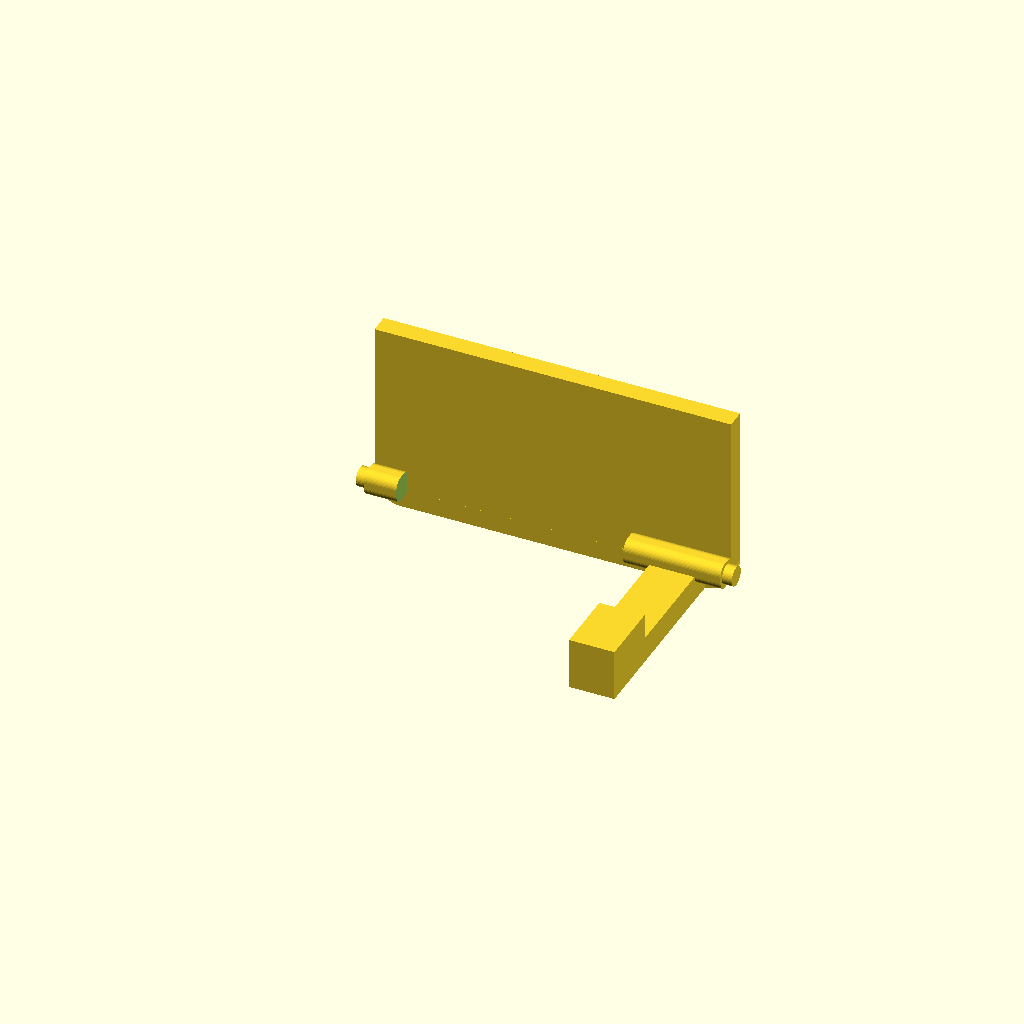
Cell 1 — every parameter at its default value.
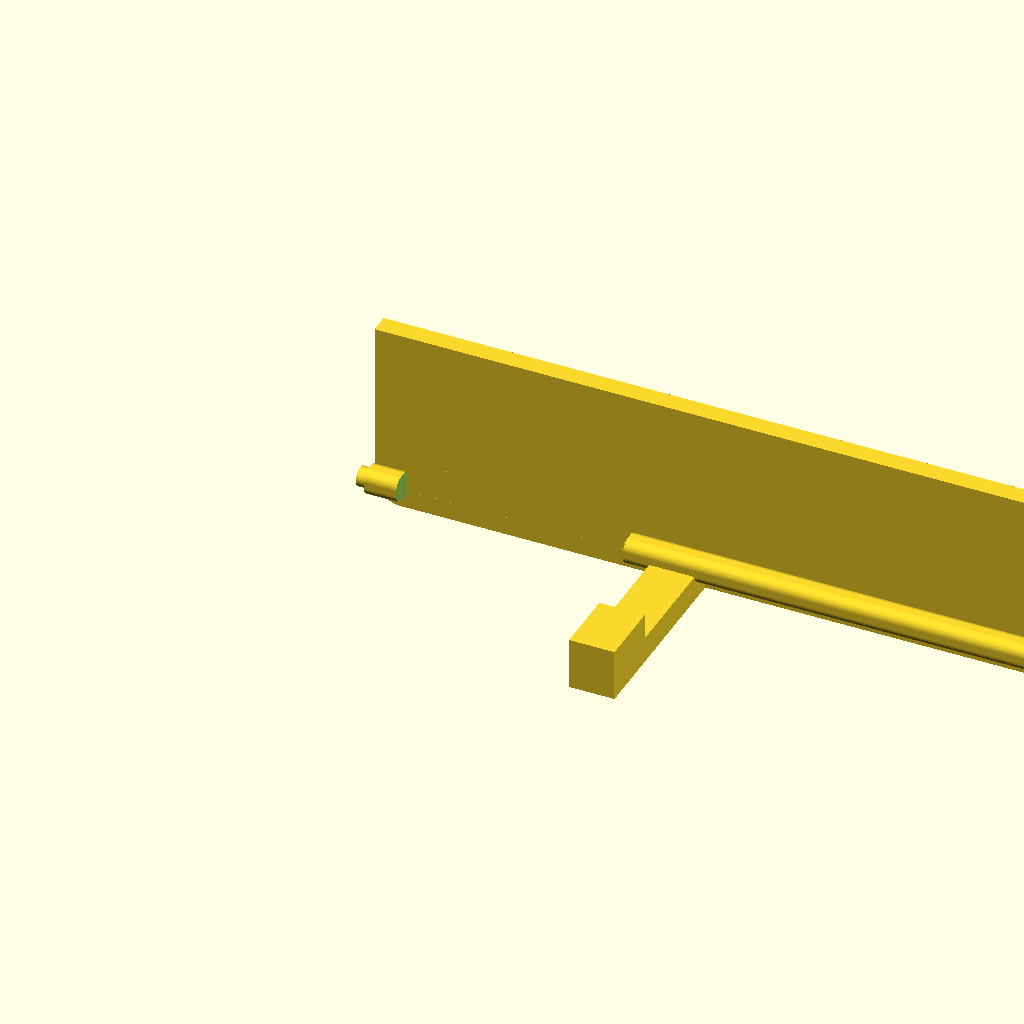
Cell 2: the same model with width = 110.
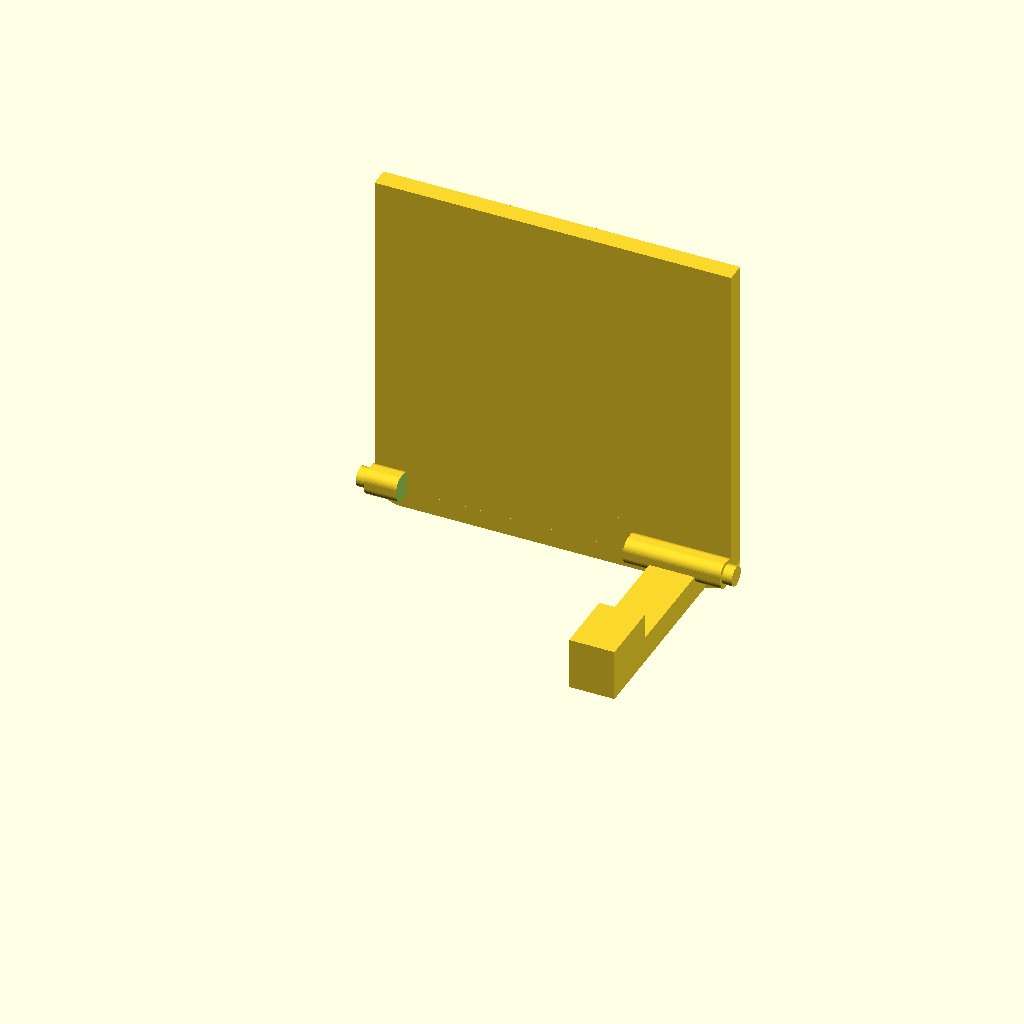
Cell 3: the same model with length = 50.
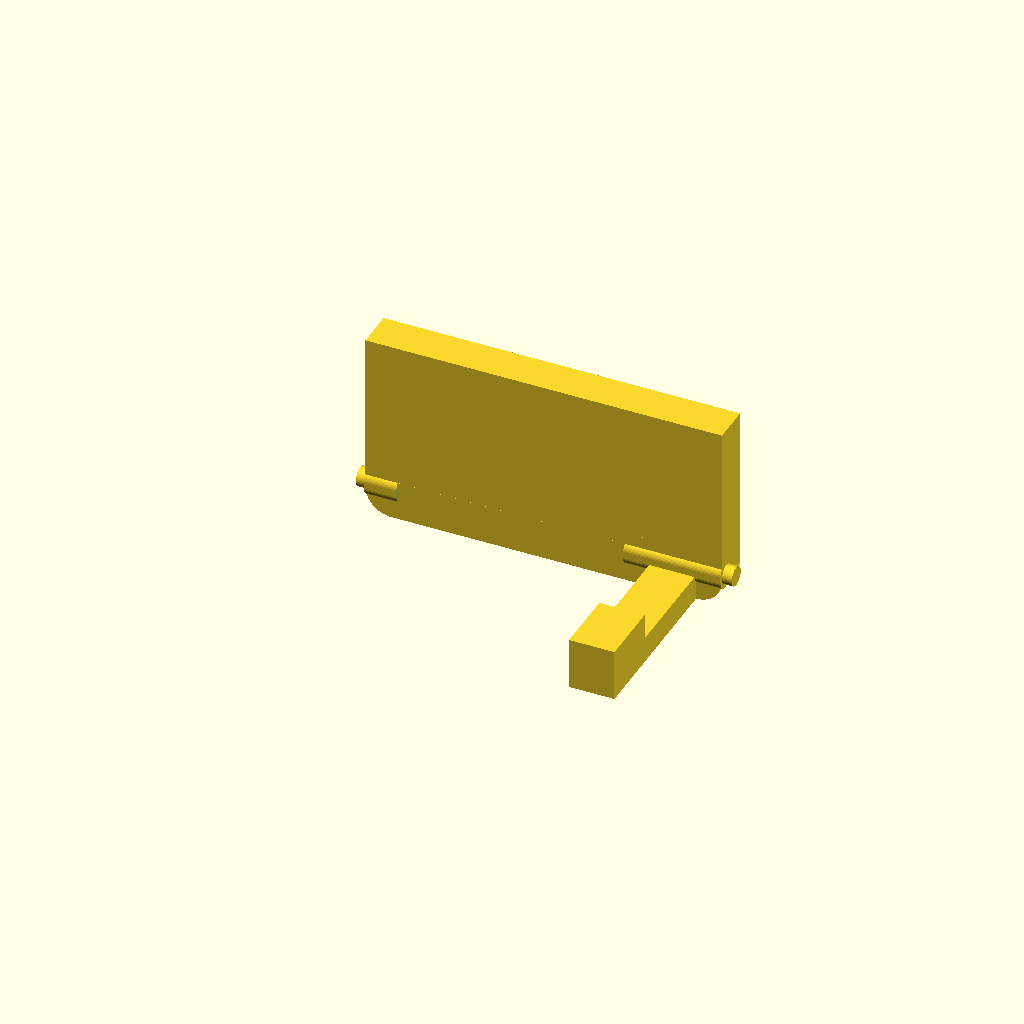
Cell 4 — thickness set to 6, the other parameters unchanged.
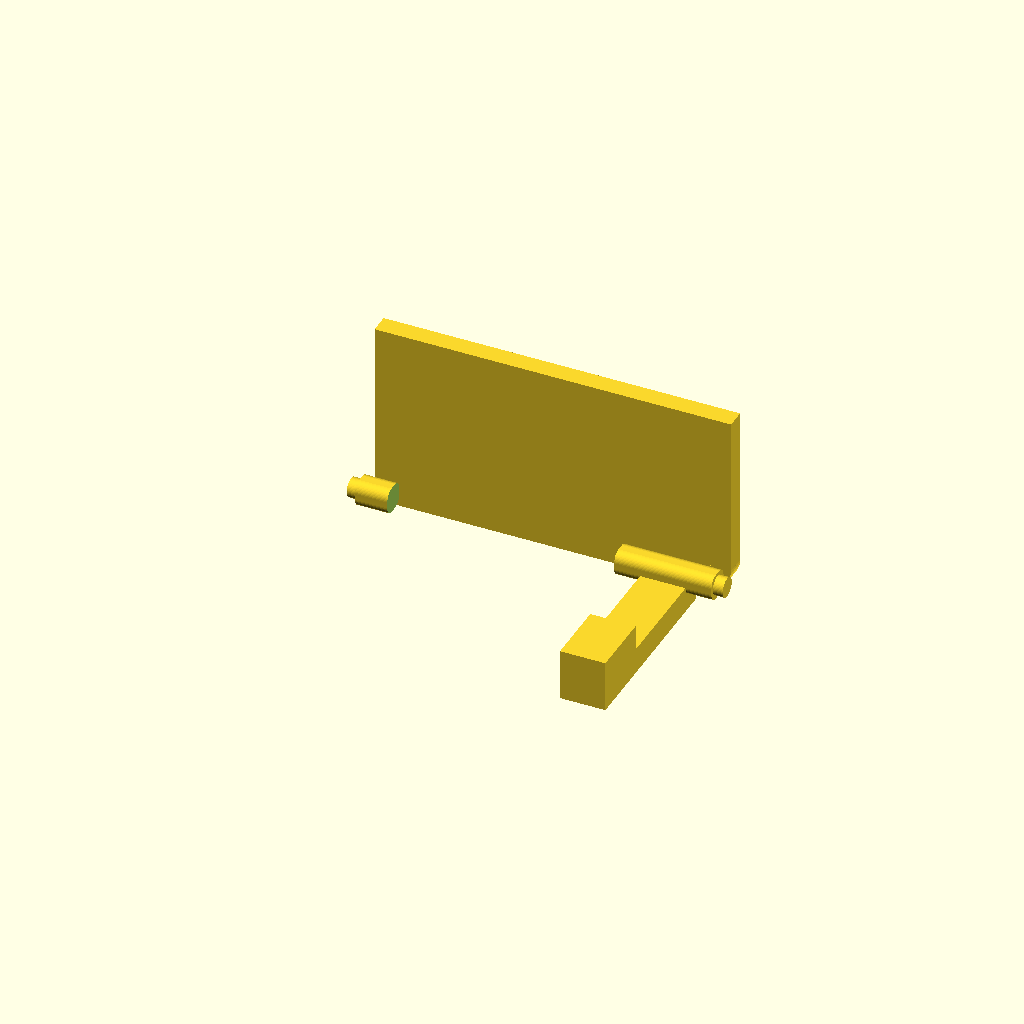
Cell 5 — angleZOffset set to 6, the other parameters unchanged.
All cells are drawn from one camera (rotation 55°, 0°, 25°, orthographic, colour scheme Cornfield), so only the parameter changes between them.
OpenSCAD source file tools/glove-box-handle.scad:
width = 55;
length = 25;
thickness = 3;

angleZOffset = 3;

connectorLength = 1.5;
connectorRadius = 1.5;
connectorTopDistance = -1;

inletXOffset = 44;
inletYOffset = -4;
inletWidth = 7;
inletLength = 4;
inletThickness = 30;
inletPresser = 10;

topRadius = 4;

$fn=50;

translate([0, 0, topRadius]) rotate([90, 0, 0]) {
    cube([width, length, thickness]);

    hull() {
        translate([topRadius, 0, 0]) cylinder(r=topRadius, thickness);
        translate([width - topRadius, 0, 0]) cylinder(r=topRadius, thickness);
    }

    difference() {
        translate([0, 0, connectorRadius + angleZOffset - 0.5]) minkowski() {
            translate([0, -1, 0]); cube([width - 1, 1, 1]);
            rotate([0, 90, 0]) cylinder(r=connectorRadius, h=1);
        }
        translate([5, -5, 0]) cube([35, 10, 10]);
    }
    translate([-connectorLength, connectorRadius + connectorTopDistance, connectorRadius + angleZOffset]) rotate([0, 90, 0]) cylinder(r=connectorRadius, connectorLength);
    translate([width, connectorRadius + connectorTopDistance, connectorRadius + angleZOffset]) rotate([0, 90, 0]) cylinder(r=connectorRadius, connectorLength);

    translate([inletXOffset, inletYOffset, angleZOffset]) cube([inletWidth, inletLength, inletThickness]);
    translate([inletXOffset, inletYOffset + inletLength, angleZOffset + inletThickness - inletPresser]) cube([inletWidth, inletLength, inletPresser]);
}
Customizer parameters (derived from the source; name, type, default, range or options):
width: number, default 55
length: number, default 25
thickness: number, default 3
angleZOffset: number, default 3
connectorLength: number, default 1.5
connectorRadius: number, default 1.5
connectorTopDistance: number, default -1
inletXOffset: number, default 44
inletYOffset: number, default -4
inletWidth: number, default 7
inletLength: number, default 4
inletThickness: number, default 30
inletPresser: number, default 10
topRadius: number, default 4
